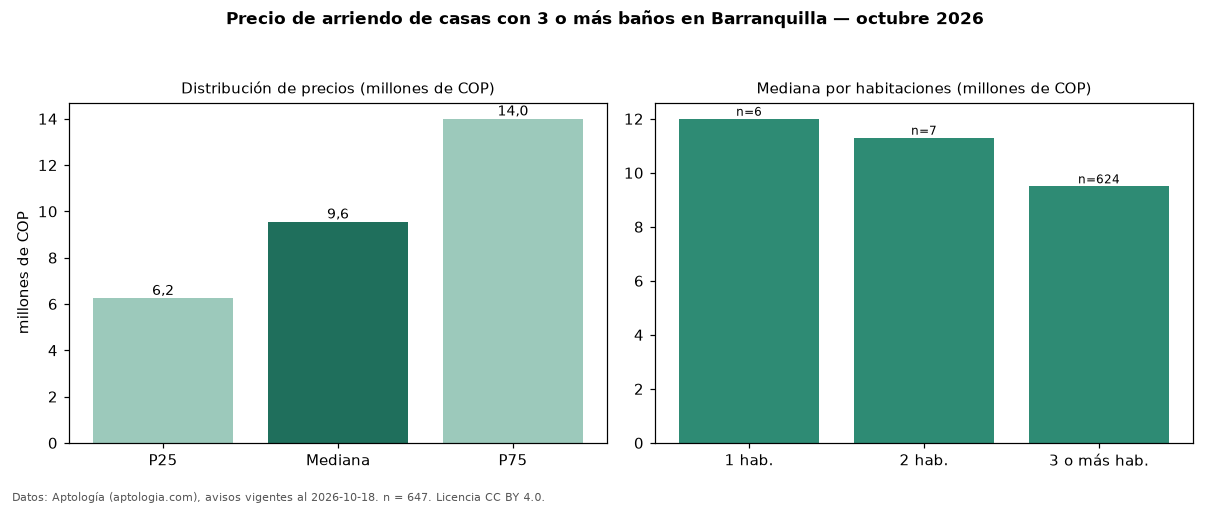

Values plotted in this chart, from the file beside it:
seccion, metrica, valor, moneda, n
filtro, ban3, con 3 o más baños, , 647
precio, p25, 6250000, COP, 647
precio, mediana, 9550000, COP, 647
precio, p75, 14000000, COP, 647
precio, minimo, 1200000, COP, 647
precio, maximo, 28000000, COP, 647
m2, mediana_precio_m2, 26667, COP, 640
m2, area_mediana_m2, 372.0, m2, 640
admin, mediana_admin_mes, 831000, COP, 51
banos, mediana_banos, 4.0, , 
parqueadero, pct_con_parqueadero, 92.3, %, 581
estrato, estrato_mas_frecuente, 4, , 642
habitaciones, 1, 12000000, COP, 6
habitaciones, 2, 11300000, COP, 7
habitaciones, 3+, 9500000, COP, 624
fuente, fecha_datos, 2026-10-18, , 
fuente, atribucion, https://www.aptologia.com/arriendo/barra…, , 
fuente, licencia, CC BY 4.0, , 
